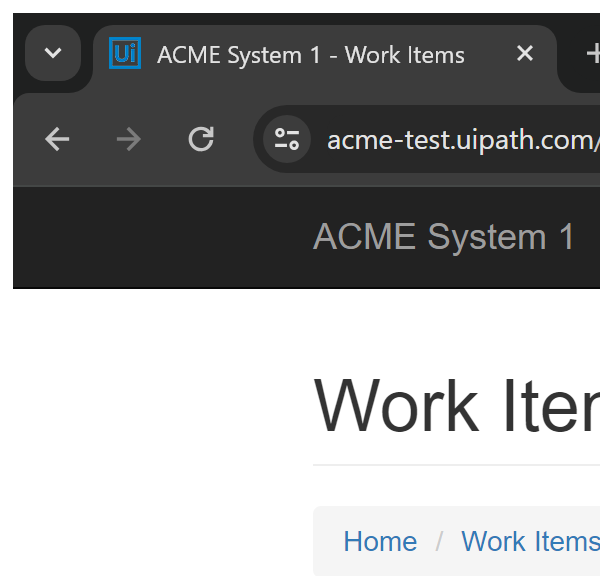
Task: Generate the Security Hash for each Client based on their
personal information.
Workflow: System1_ExtractClientInformation

Step 1: Attach Browser - Work Item Details Page in window 'ACME System 1 - Work Items' (chrome.exe)

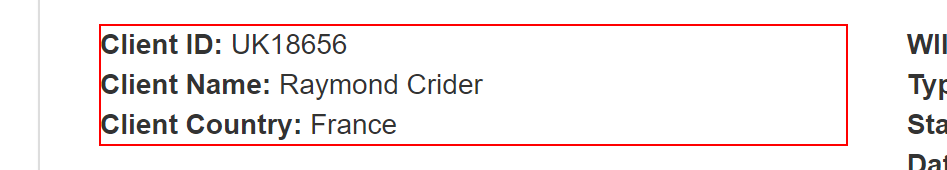
Step 2: get-text from the paragraph